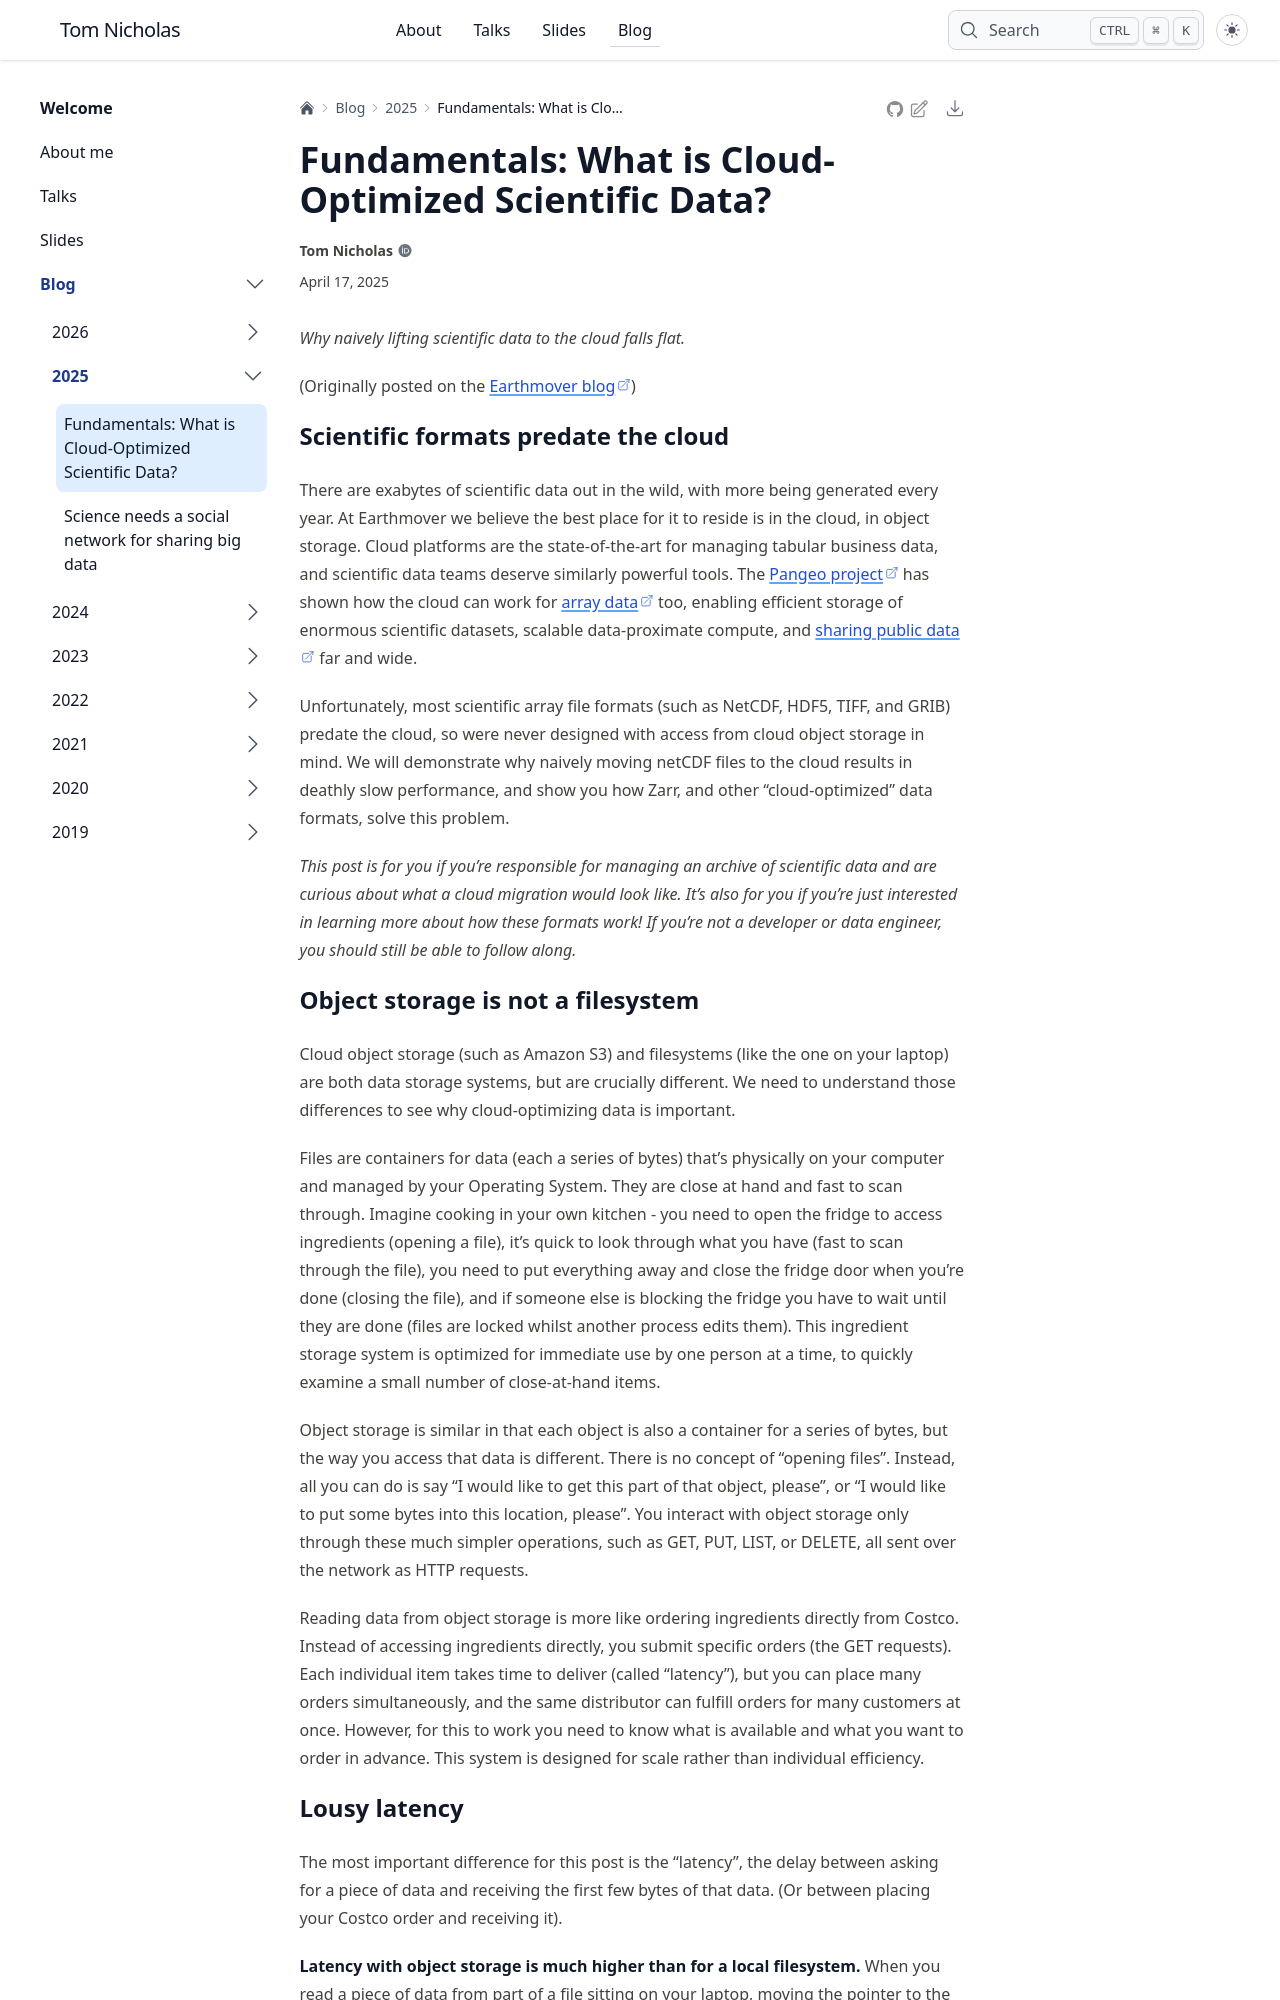

repository: TomNicholas/tomnicholas.github.io · page: blog/2025/cloud-optimized-scientific-data/index.html · generator: sphinx

---
date: "2025-04-17"
title: "Fundamentals: What is Cloud-Optimized Scientific Data?"
description: |
  The article I wish I could have read back when I first heard of Zarr in 2018. Explains how object storage and conventional filesystems are different, and the key properties that make Zarr work so well in cloud object storage.
thumbnail: images/cover.png
tags:
- cloud
- zarr
- netcdf
- earthmover
- open-science
kernelspec:
  name: python3
  display_name: 'Python 3'
---

_Why naively lifting scientific data to the cloud falls flat._

(Originally posted on the [Earthmover blog](https://earthmover.io/blog/fundamentals-what-is-cloud-optimized-scientific-data))

## Scientific formats predate the cloud

There are exabytes of scientific data out in the wild, with more being generated every year. At Earthmover we believe the best place for it to reside is in the cloud, in object storage. Cloud platforms are the state-of-the-art for managing tabular business data, and scientific data teams deserve similarly powerful tools. The [Pangeo project](https://pangeo.io/) has shown how the cloud can work for [array data](https://earthmover.io/blog/tensors-vs-tables) too, enabling efficient storage of enormous scientific datasets, scalable data-proximate compute, and [sharing public data](https://medium.com/pangeo/step-by-step-guide-to-building-a-big-data-portal-e262af1c2977) far and wide.

Unfortunately, most scientific array file formats (such as NetCDF, HDF5, TIFF, and GRIB) predate the cloud, so were never designed with access from cloud object storage in mind. We will demonstrate why naively moving netCDF files to the cloud results in deathly slow performance, and show you how Zarr, and other “cloud-optimized” data formats, solve this problem.

_This post is for you if you’re responsible for managing an archive of scientific data and are curious about what a cloud migration would look like. It’s also for you if you’re just interested in learning more about how these formats work! If you’re not a developer or data engineer, you should still be able to follow along._

## Object storage is not a filesystem

Cloud object storage (such as Amazon S3) and filesystems (like the one on your laptop) are both data storage systems, but are crucially different. We need to understand those differences to see why cloud-optimizing data is important.

Files are containers for data (each a series of bytes) that’s physically on your computer and managed by your Operating System. They are close at hand and fast to scan through. Imagine cooking in your own kitchen - you need to open the fridge to access ingredients (opening a file), it’s quick to look through what you have (fast to scan through the file), you need to put everything away and close the fridge door when you’re done (closing the file), and if someone else is blocking the fridge you have to wait until they are done (files are locked whilst another process edits them). This ingredient storage system is optimized for immediate use by one person at a time, to quickly examine a small number of close-at-hand items.

Object storage is similar in that each object is also a container for a series of bytes, but the way you access that data is different. There is no concept of “opening files”. Instead, all you can do is say “I would like to get this part of that object, please”, or “I would like to put some bytes into this location, please”. You interact with object storage only through these much simpler operations, such as GET, PUT, LIST, or DELETE, all sent over the network as HTTP requests. 

Reading data from object storage is more like ordering ingredients directly from Costco. Instead of accessing ingredients directly, you submit specific orders (the GET requests). Each individual item takes time to deliver (called “latency”), but you can place many orders simultaneously, and the same distributor can fulfill orders for many customers at once. However, for this to work you need to know what is available and what you want to order in advance. This system is designed for scale rather than individual efficiency.
